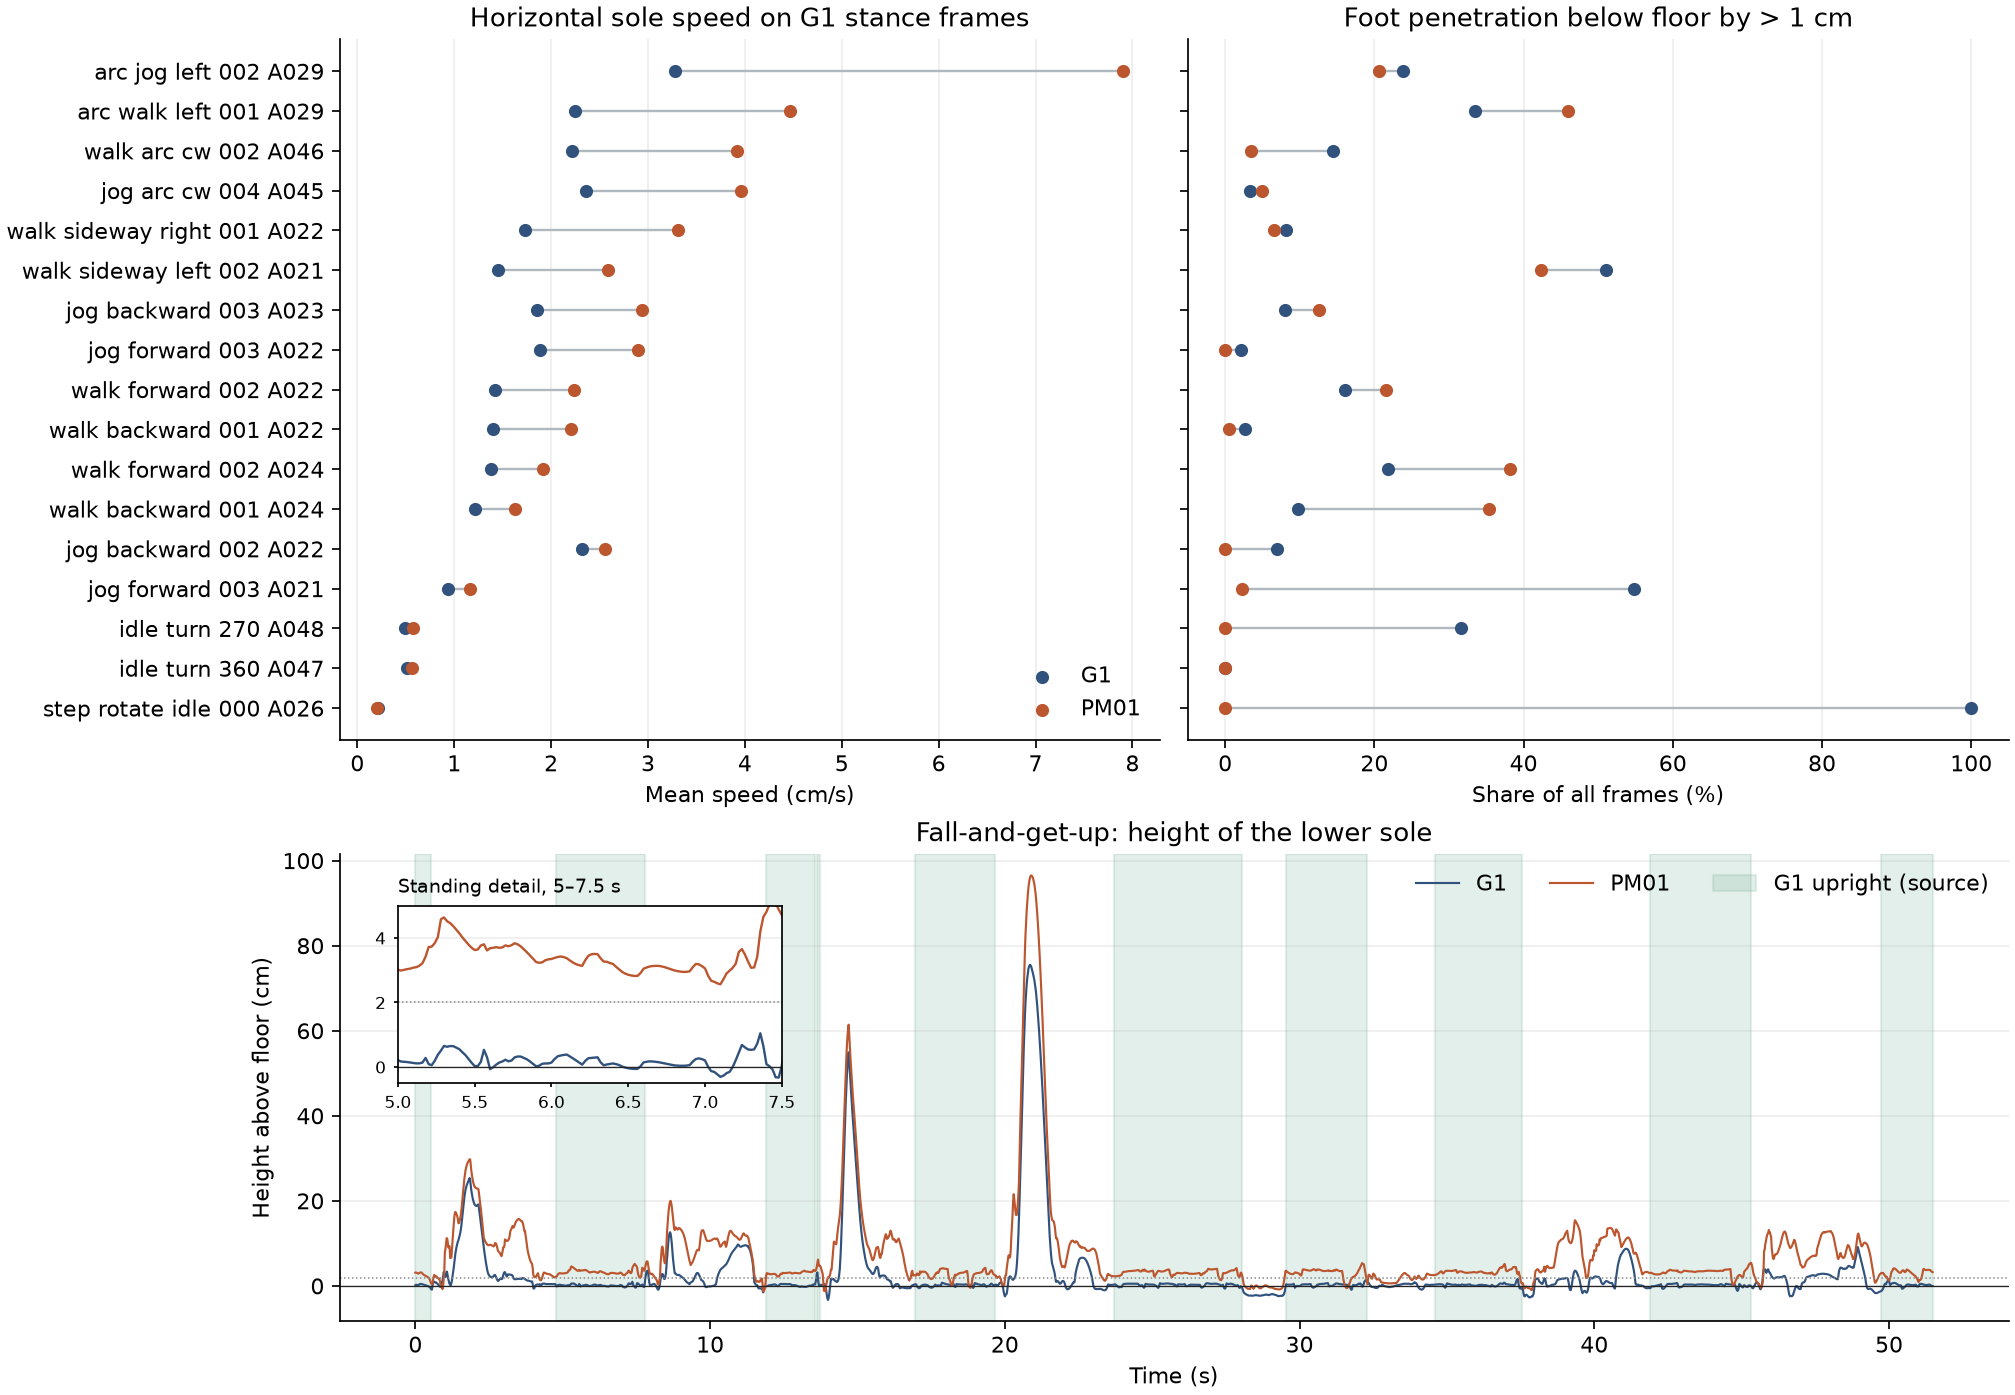

The table this chart was drawn from, first rows:
group, clip, frames, fps, reference_stance_samples, shared_near_floor_samples, source_standing_frames, g1_stance_sole_slide_mean_cm_s, g1_stance_sole_slide_p95_cm_s, g1_stance_ankle_slide_mean_cm_s, g1_stance_foot_float_gt_2cm_pct, g1_foot_penetration_gt_1cm_pct, g1_foot_penetration_max_cm, g1_foot_penetration_max_at_s, g1_foot_penetration_max_side, g1_any_ground_penetration_max_cm, g1_any_ground_penetration_max_at_s, g1_self_overlap_gt_1cm_pct, g1_self_overlap_max_cm, g1_self_overlap_max_at_s, g1_self_overlap_max_pair, g1_left_right_foot_overlap_gt_1cm_frames, g1_standing_lower_sole_median_cm, g1_standing_both_feet_float_gt_2cm_pct
Recovery, fallAndGetUp1_subject1, 2575, 50.0, 1502, 13, 1173, 5.832, 14.46, 6.041, 0.0, 5.398, 3.234, 14.0, L, 10.78, 16.4, 16.97, 7.409, 45.18, right_hip_roll_link / right_wrist_yaw_li…, 0, 0.3107, 0.1705
WalkandRun, arc_jog_left_loop_002__A029, 345, 50.0, 168, 113, 345, 3.275, 8.617, 3.417, 0.0, 23.77, 3.436, 5.78, L, 3.436, 5.78, 0.5797, 1.19, 1.12, right_hip_roll_link / right_wrist_yaw_li…, 0, -0.3542, 11.01
WalkandRun, arc_walk_left_loop_001__A029, 621, 50.0, 526, 309, 621, 2.244, 7.003, 3.414, 0.0, 33.49, 3.72, 8.36, L, 3.72, 8.36, 16.43, 3.539, 8.54, left_hip_roll_link / left_wrist_pitch_li…, 0, -0.7119, 0.0
WalkandRun, idle_turn_270_001__A048, 298, 50.0, 562, 364, 298, 0.496, 1.226, 0.4626, 0.0, 31.54, 1.093, 2.16, L, 1.093, 2.16, 96.98, 5.811, 2.44, right_hip_roll_link / right_wrist_yaw_li…, 0, -0.9353, 0.0
WalkandRun, idle_turn_360_001__A047, 371, 50.0, 648, 643, 371, 0.5131, 1.535, 0.5648, 0.0, 0.0, 0.7816, 3.02, R, 0.7816, 3.02, 73.05, 6.737, 2.46, left_hip_roll_link / left_wrist_yaw_link, 0, -0.4908, 0.0
WalkandRun, jog_arc_cw_loop_004__A045, 443, 50.0, 349, 289, 443, 2.357, 6.7, 2.773, 0.0, 3.386, 1.662, 8.04, R, 1.662, 8.04, 19.41, 5.455, 0.78, right_hip_roll_link / right_wrist_yaw_li…, 0, 0.0665, 0.4515
WalkandRun, jog_backward_loop_002__A022, 287, 50.0, 277, 249, 287, 2.318, 8.823, 3.161, 0.0, 6.969, 1.431, 4.54, R, 1.431, 4.54, 33.45, 5.407, 0.48, left_hip_roll_link / left_wrist_yaw_link, 0, -0.3885, 4.181
WalkandRun, jog_backward_loop_003__A023, 285, 50.0, 265, 250, 285, 1.859, 5.95, 2.244, 0.0, 8.07, 2.804, 4.04, L, 2.804, 4.04, 8.07, 2.425, 5.1, left_hip_roll_link / left_wrist_yaw_link, 0, -0.6407, 0.0
WalkandRun, jog_forward_loop_003__A021, 401, 50.0, 469, 49, 401, 0.9311, 3.535, 1.58, 0.0, 54.86, 2.397, 3.48, R, 2.397, 3.48, 48.88, 2.595, 7.74, right_hip_roll_link / right_wrist_yaw_li…, 0, -1.613, 1.746
WalkandRun, jog_forward_loop_003__A022, 286, 50.0, 265, 258, 286, 1.89, 5.911, 2.482, 0.0, 2.098, 1.352, 1.84, L, 1.352, 1.84, 23.78, 4.51, 5.7, right_hip_roll_link / right_wrist_yaw_li…, 0, -0.3536, 0.3497
WalkandRun, step_rotate_idle_000_002__A026, 260, 50.0, 520, 260, 260, 0.2165, 0.4979, 0.1993, 0.0, 100.0, 1.372, 5.16, R, 1.372, 5.16, 0.0, 0.461, 2.04, left_hip_roll_link / left_wrist_yaw_link, 0, -1.302, 0.0
WalkandRun, walk_arc_cw_loop_002__A046, 291, 50.0, 280, 197, 291, 2.215, 5.563, 2.878, 0.0, 14.43, 1.622, 2.74, R, 1.622, 2.74, 47.08, 6.097, 0.28, right_hip_roll_link / right_wrist_yaw_li…, 0, -0.3314, 0.0
WalkandRun, walk_backward_loop_001__A022, 520, 50.0, 599, 456, 520, 1.4, 4.218, 2.113, 0.0, 2.692, 1.882, 3.6, R, 1.882, 3.6, 61.73, 5.672, 0.0, right_hip_roll_link / right_wrist_yaw_li…, 0, -0.2355, 0.0
WalkandRun, walk_backward_loop_001__A024, 729, 50.0, 940, 707, 729, 1.214, 3.533, 2.086, 0.0, 9.739, 2.457, 6.1, L, 2.457, 6.1, 51.85, 5.715, 4.74, right_hip_roll_link / right_wrist_yaw_li…, 0, -0.1728, 0.0
WalkandRun, walk_forward_loop_002__A022, 455, 50.0, 539, 429, 455, 1.421, 5.345, 2.006, 0.0, 16.04, 2.572, 3.06, R, 2.572, 3.06, 57.36, 5.196, 2.68, left_hip_roll_link / left_wrist_pitch_li…, 0, -0.4651, 0.0
WalkandRun, walk_forward_loop_002__A024, 482, 50.0, 547, 395, 482, 1.382, 4.835, 2.419, 0.0, 21.78, 3.014, 7.7, R, 3.014, 7.7, 80.71, 5.889, 2.1, right_hip_roll_link / right_wrist_yaw_li…, 0, -0.6191, 0.0
WalkandRun, walk_sideway_left_loop_002__A021, 713, 50.0, 845, 495, 713, 1.454, 5.038, 2.802, 0.0, 51.05, 3.157, 2.8, R, 3.157, 2.8, 31.84, 4.282, 5.8, left_hip_yaw_link / left_wrist_yaw_link, 0, -1.054, 0.0
WalkandRun, walk_sideway_right_loop_001__A022, 630, 50.0, 792, 735, 630, 1.734, 5.829, 2.903, 0.0, 8.095, 2.087, 5.08, L, 2.087, 5.08, 60.32, 5.484, 11.48, left_hip_yaw_link / left_wrist_yaw_link, 1, -0.5309, 0.0
